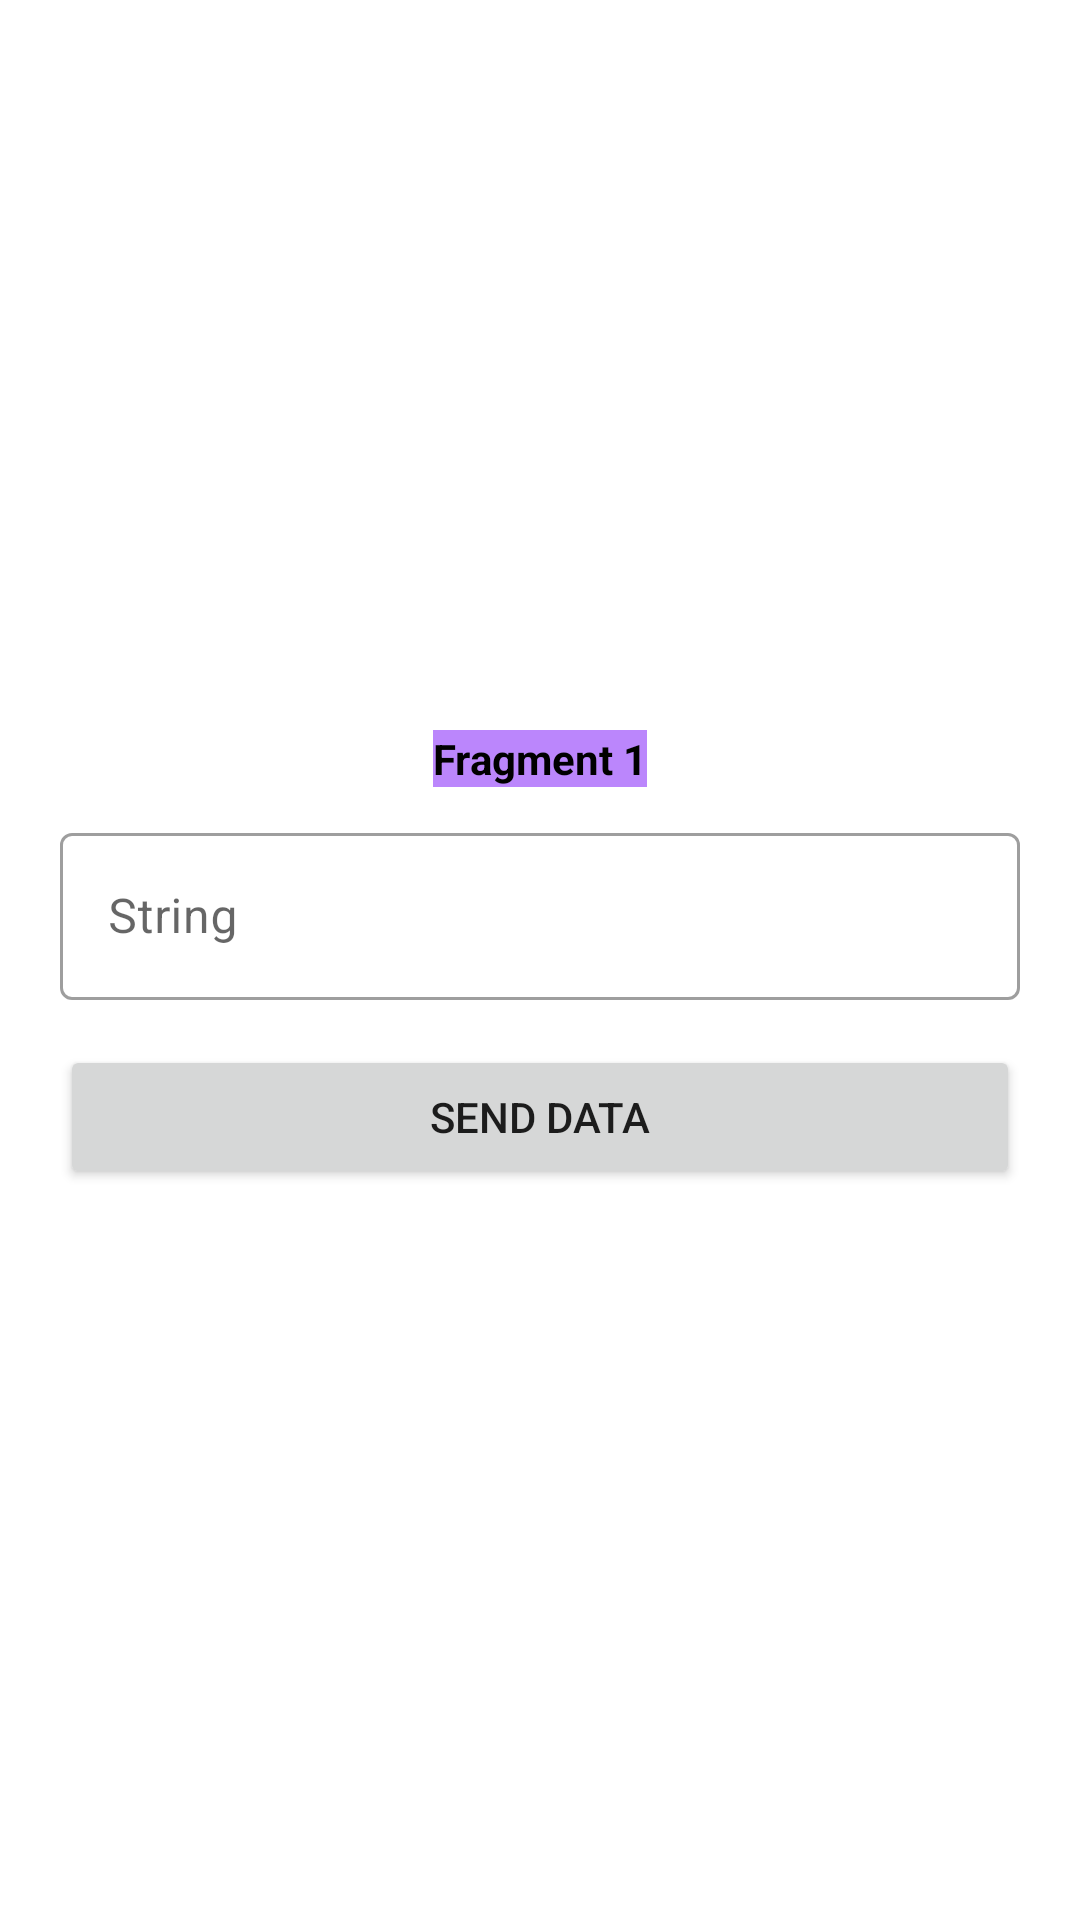

Here is an Android app screen rendered from its layout file. Give the layout XML and the strings, colors and styles it references.
<!-- AndroidManifest.xml: application theme Theme.MusicMp3 -->
<!-- res/layout/fragment_1.xml -->
<?xml version="1.0" encoding="utf-8"?>
<LinearLayout xmlns:android="http://schemas.android.com/apk/res/android"
    xmlns:tools="http://schemas.android.com/tools"
    android:layout_width="match_parent"
    android:layout_height="match_parent"
    android:layout_weight="1"
    android:orientation="vertical"
    android:padding="20dp"
    android:gravity="center">

    <TextView
        android:id="@+id/txt"
        android:layout_width="wrap_content"
        android:layout_height="wrap_content"
        android:background="@color/purple_200"
        android:text="Fragment 1"
        android:layout_marginBottom="10dp"
        android:textColor="@color/black"
        android:textStyle="bold" />

    <com.google.android.material.textfield.TextInputLayout
        style="@style/Widget.MaterialComponents.TextInputLayout.OutlinedBox"
        android:layout_width="match_parent"
        android:layout_height="wrap_content">

        <com.google.android.material.textfield.TextInputEditText
            android:id="@+id/txtInput"
            android:layout_width="match_parent"
            android:layout_height="wrap_content"
            android:hint="String" />
    </com.google.android.material.textfield.TextInputLayout>

    <Button
        android:id="@+id/button"
        android:layout_marginTop="15dp"
        android:layout_width="match_parent"
        android:layout_height="wrap_content"
        android:text="Send Data" />

</LinearLayout>
<!-- resources referenced by this layout -->
<resources>
  <color name="black">#FF000000</color>
  <color name="purple_200">#FFBB86FC</color>
  <style name="Theme.MusicMp3" parent="Theme.MaterialComponents.DayNight.NoActionBar">
          
          <item name="colorPrimary">@color/purple_500</item>
          <item name="colorPrimaryVariant">@color/purple_700</item>
          <item name="colorOnPrimary">@color/white</item>
          
          <item name="colorSecondary">@color/teal_200</item>
          <item name="colorSecondaryVariant">@color/teal_700</item>
          <item name="colorOnSecondary">@color/black</item>
  
          
          <item name="android:statusBarColor">?attr/colorPrimaryVariant</item>
          
      </style>
  <color name="purple_500">#FF6200EE</color>
  <color name="purple_700">#FF3700B3</color>
  <color name="white">#FFFFFFFF</color>
  <color name="teal_200">#FF03DAC5</color>
  <color name="teal_700">#FF018786</color>
</resources>
